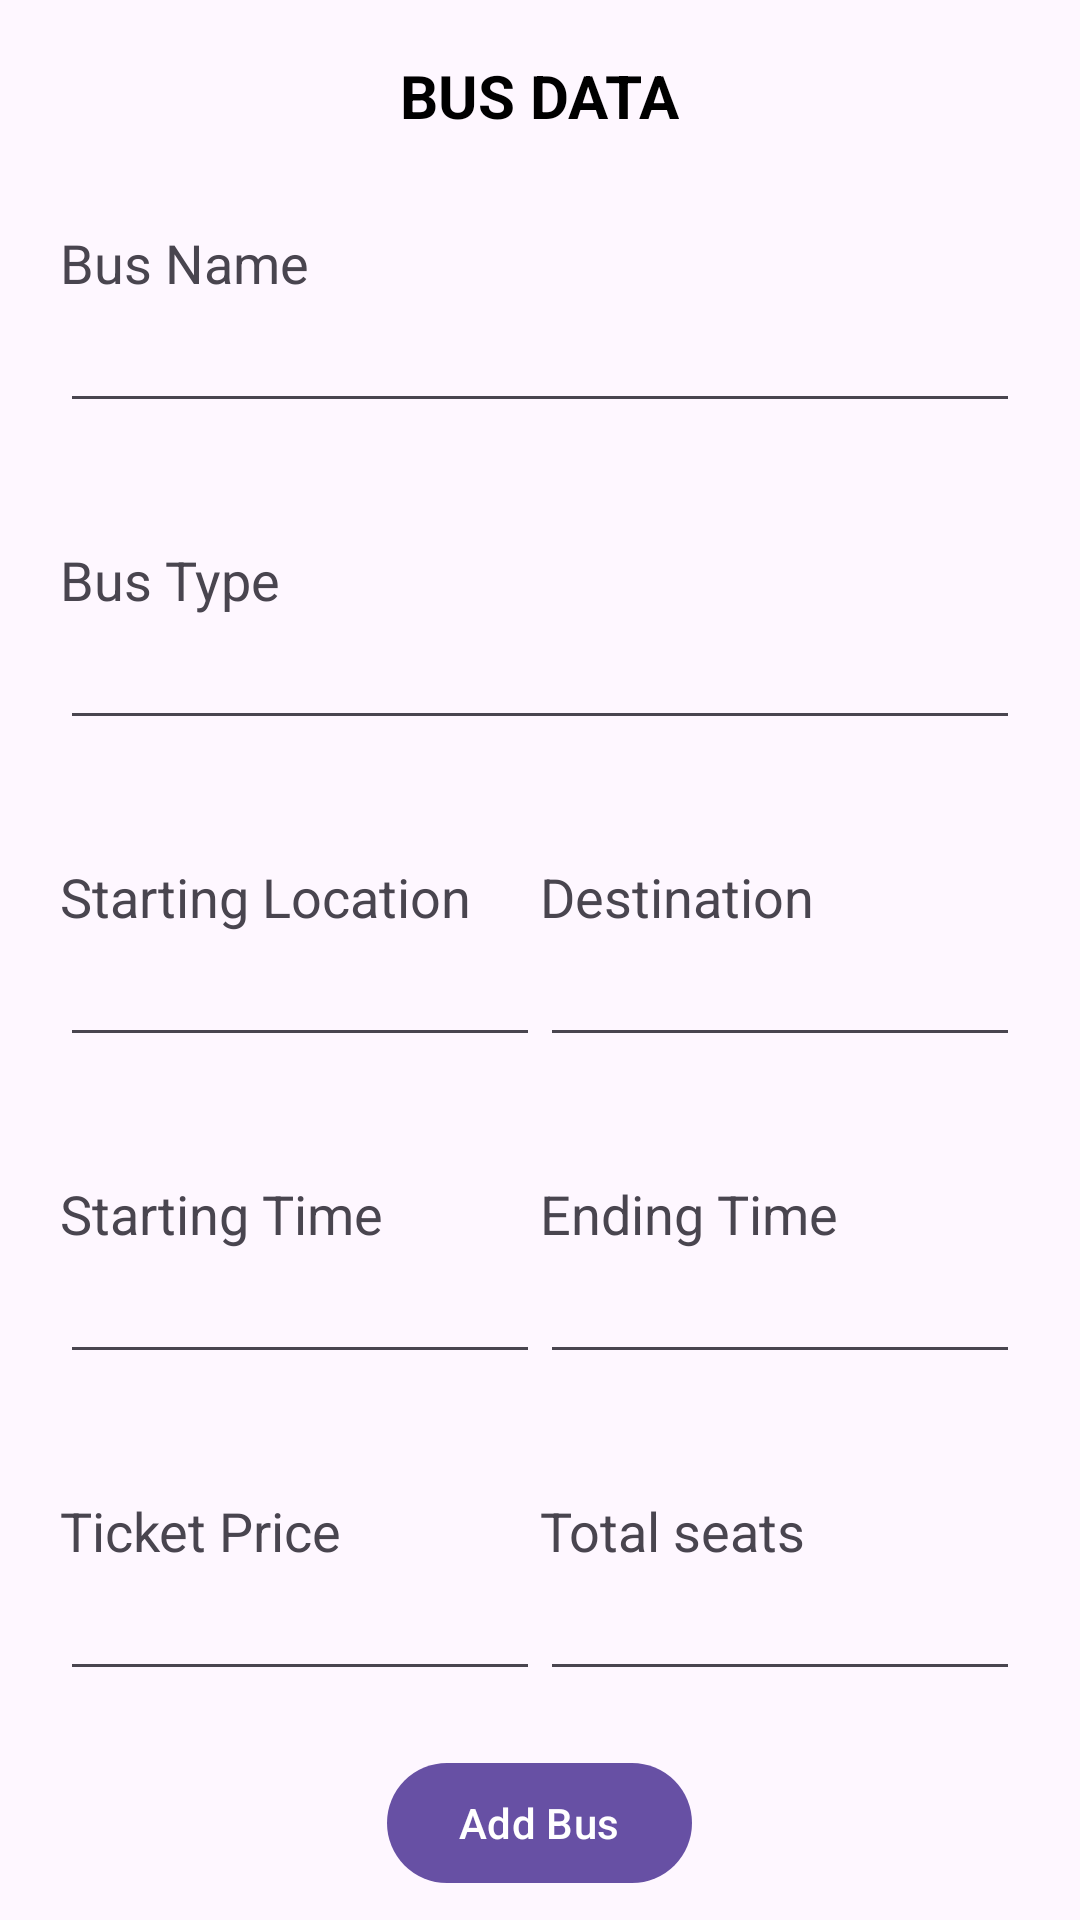

Here is an Android app screen rendered from its layout file. Give the layout XML and the strings, colors and styles it references.
<!-- AndroidManifest.xml: application theme Theme.Androidredbusclone -->
<!-- res/layout/admin_form_screen.xml -->
<?xml version="1.0" encoding="utf-8"?>
<LinearLayout xmlns:android="http://schemas.android.com/apk/res/android"
    android:orientation="vertical"
    android:gravity="center"
    android:layout_width="match_parent"
    android:layout_height="match_parent">

    <TextView
        android:layout_width="wrap_content"
        android:layout_height="wrap_content"
        android:text="BUS DATA"
        android:padding="10sp"
        android:textColor="@color/black"
        android:textSize="20sp"
        android:textStyle="bold" />

    <LinearLayout
        android:orientation="vertical"
        android:padding="20sp"
        android:layout_width="match_parent"
        android:layout_height="wrap_content">

        <TextView
            android:layout_width="wrap_content"
            android:layout_height="wrap_content"
            android:textSize="18sp"
            android:text="Bus Name" />

        <EditText
            android:id="@+id/etBusName"
            android:layout_width="match_parent"
            android:layout_height="wrap_content" />

    </LinearLayout>

    <LinearLayout
        android:orientation="vertical"
        android:padding="20sp"
        android:layout_width="match_parent"
        android:layout_height="wrap_content">

        <TextView
            android:layout_width="wrap_content"
            android:layout_height="wrap_content"
            android:textSize="18sp"
            android:text="Bus Type" />

        <EditText
            android:id="@+id/etBusType"
            android:layout_width="match_parent"
            android:layout_height="wrap_content" />

    </LinearLayout>

    <LinearLayout
        android:padding="20sp"
        android:weightSum="1"
        android:layout_width="match_parent"
        android:layout_height="wrap_content"
        android:orientation="horizontal">

        <LinearLayout
            android:orientation="vertical"
            android:layout_weight="0.5"
            android:layout_width="match_parent"
            android:layout_height="wrap_content">

            <TextView
                android:layout_width="wrap_content"
                android:layout_height="wrap_content"
                android:textSize="18sp"
                android:text="Starting Location" />

            <EditText
                android:id="@+id/etStartingLocation"
                android:layout_width="match_parent"
                android:layout_height="wrap_content" />

        </LinearLayout>

        <LinearLayout
            android:orientation="vertical"
            android:layout_weight="0.5"
            android:layout_width="match_parent"
            android:layout_height="wrap_content">

            <TextView
                android:layout_width="wrap_content"
                android:layout_height="wrap_content"
                android:textSize="18sp"
                android:text="Destination" />

            <EditText
                android:id="@+id/etDestination"
                android:layout_width="match_parent"
                android:layout_height="wrap_content" />

        </LinearLayout>

    </LinearLayout>

    <LinearLayout
        android:padding="20sp"
        android:weightSum="1"
        android:layout_width="match_parent"
        android:layout_height="wrap_content"
        android:orientation="horizontal">

        <LinearLayout
            android:orientation="vertical"
            android:layout_weight="0.5"
            android:layout_width="match_parent"
            android:layout_height="wrap_content">

            <TextView
                android:layout_width="wrap_content"
                android:layout_height="wrap_content"
                android:textSize="18sp"
                android:text="Starting Time" />

            <EditText
                android:id="@+id/etStartingTime"
                android:layout_width="match_parent"
                android:layout_height="wrap_content" />

        </LinearLayout>

        <LinearLayout
            android:orientation="vertical"
            android:layout_weight="0.5"
            android:layout_width="match_parent"
            android:layout_height="wrap_content">

            <TextView
                android:layout_width="wrap_content"
                android:layout_height="wrap_content"
                android:textSize="18sp"
                android:text="Ending Time" />

            <EditText
                android:id="@+id/etEndingTime"
                android:layout_width="match_parent"
                android:layout_height="wrap_content" />

        </LinearLayout>

    </LinearLayout>

    <LinearLayout
        android:padding="20sp"
        android:weightSum="1"
        android:layout_width="match_parent"
        android:layout_height="wrap_content"
        android:orientation="horizontal">

        <LinearLayout
            android:orientation="vertical"
            android:layout_weight="0.5"
            android:layout_width="match_parent"
            android:layout_height="wrap_content">

            <TextView
                android:layout_width="wrap_content"
                android:layout_height="wrap_content"
                android:textSize="18sp"
                android:text="Ticket Price" />

            <EditText
                android:id="@+id/etTicketPrice"
                android:layout_width="match_parent"
                android:layout_height="wrap_content" />

        </LinearLayout>

        <LinearLayout
            android:orientation="vertical"
            android:layout_weight="0.5"
            android:layout_width="match_parent"
            android:layout_height="wrap_content">

            <TextView
                android:layout_width="wrap_content"
                android:layout_height="wrap_content"
                android:textSize="18sp"
                android:text="Total seats" />

            <EditText
                android:id="@+id/etTotalSeats"
                android:layout_width="match_parent"
                android:layout_height="wrap_content" />

        </LinearLayout>

    </LinearLayout>


    <com.google.android.material.button.MaterialButton
        android:id="@+id/btnAdd"
        android:layout_width="wrap_content"
        android:layout_height="wrap_content"
        android:layout_gravity="center"
        android:text="Add Bus" />

</LinearLayout>
<!-- resources referenced by this layout -->
<resources>
  <style name="Theme.Androidredbusclone" parent="Base.Theme.Androidredbusclone" />
  <style name="Base.Theme.Androidredbusclone" parent="Theme.Material3.DayNight.NoActionBar">
          
          
      </style>
  <!-- not gathered from this repository: default colours our renderer supplied (Android Studio template values) -->
  <color name="black">#FF000000</color>
</resources>
